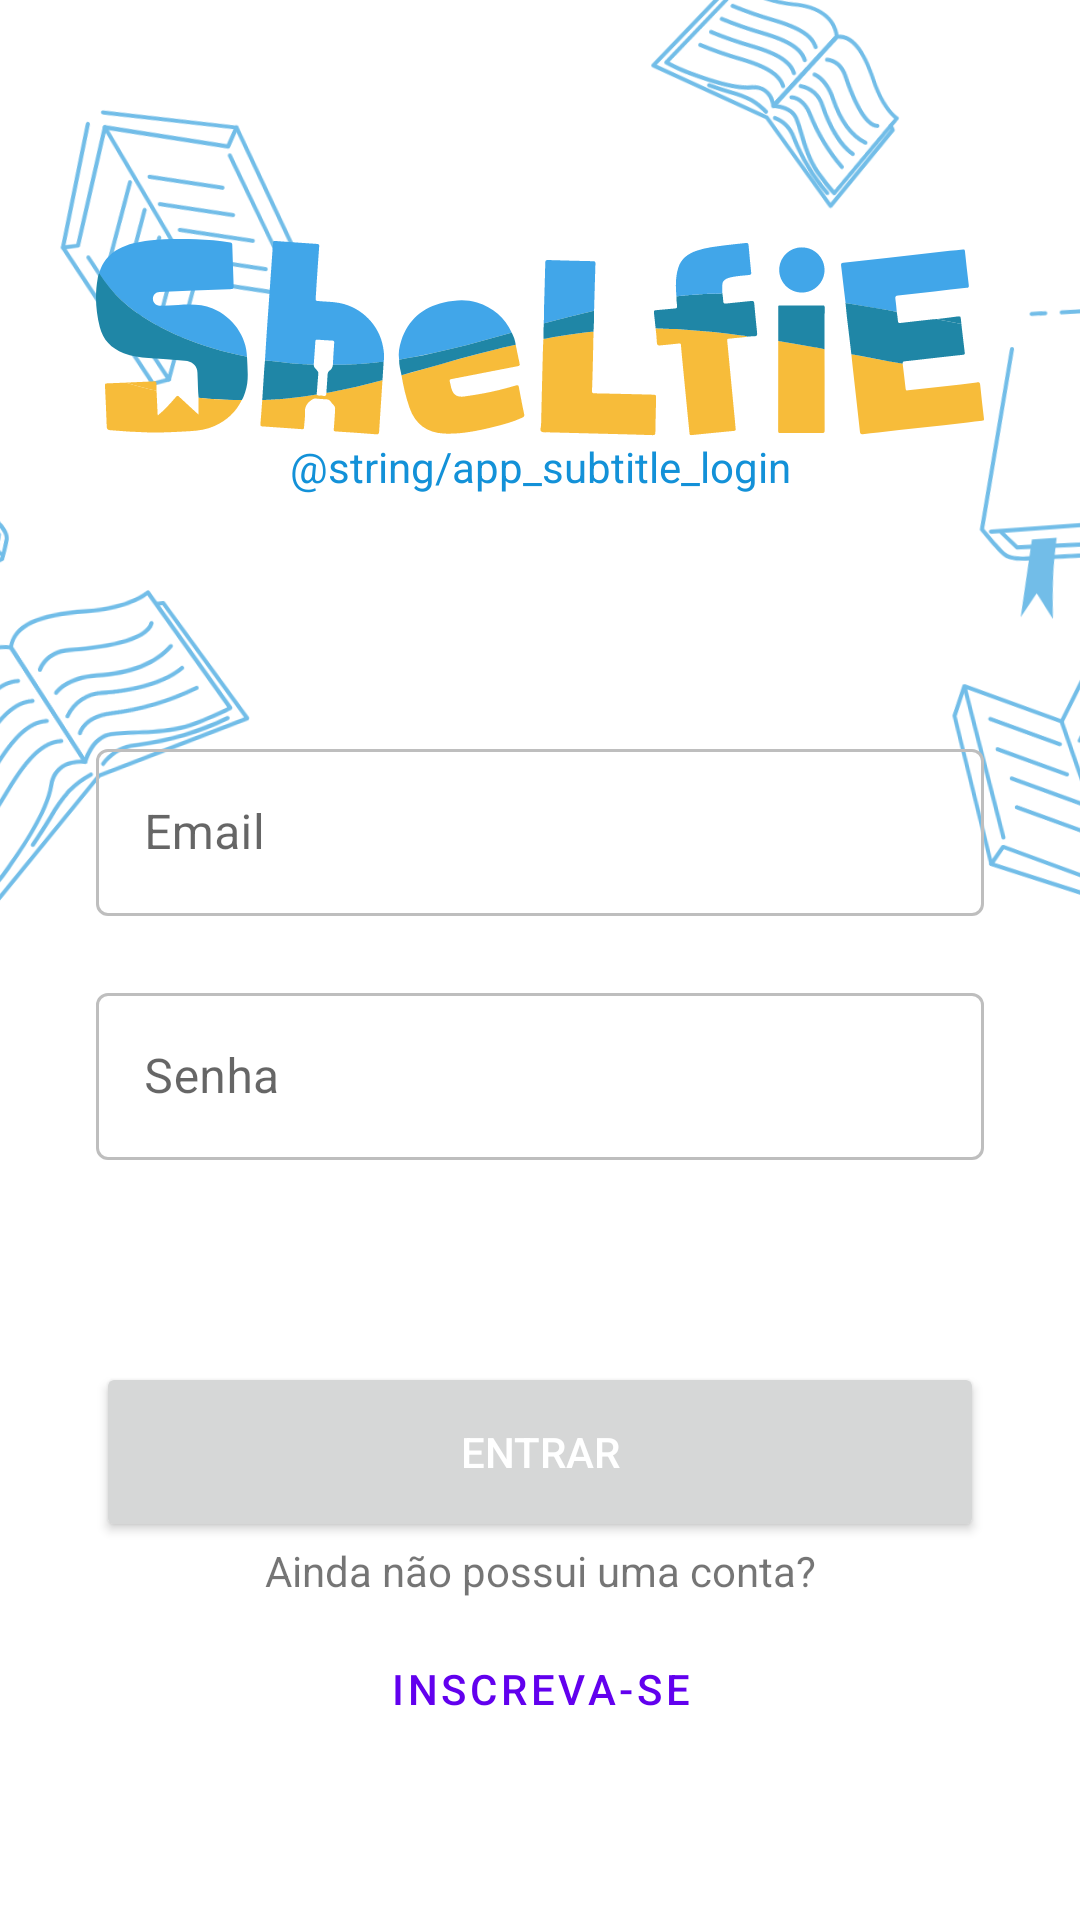

Android layout source for this screen:
<!-- AndroidManifest.xml: application theme Theme.Shelfie -->
<!-- res/layout/activity_login.xml -->
<?xml version="1.0" encoding="utf-8"?>
<androidx.constraintlayout.widget.ConstraintLayout xmlns:android="http://schemas.android.com/apk/res/android"
    xmlns:app="http://schemas.android.com/apk/res-auto"
    xmlns:tools="http://schemas.android.com/tools"
    android:layout_width="match_parent"
    android:layout_height="match_parent"
    android:layout_gravity="top"
    tools:context=".ui.login.LoginActivity">

    <ImageView
        android:id="@+id/imageView3"
        android:layout_width="760dp"
        android:layout_height="316dp"
        android:layout_marginBottom="32dp"
        android:alpha="0.6"
        android:rotation="-4"
        app:layout_constraintBottom_toBottomOf="parent"
        app:layout_constraintEnd_toEndOf="parent"
        app:layout_constraintHorizontal_bias="0.52"
        app:layout_constraintStart_toStartOf="parent"
        app:layout_constraintTop_toTopOf="parent"
        app:layout_constraintVertical_bias="0.0"
        app:srcCompat="@drawable/login_books_fg" />

    <LinearLayout
        android:id="@+id/linearLayout5"
        android:layout_width="match_parent"
        android:layout_height="wrap_content"
        android:layout_marginStart="32dp"
        android:layout_marginTop="32dp"
        android:layout_marginEnd="32dp"
        android:divider="@drawable/divider10dp"
        android:orientation="vertical"
        android:showDividers="middle"
        app:layout_constraintBottom_toTopOf="@+id/linearLayout6"
        app:layout_constraintEnd_toEndOf="parent"
        app:layout_constraintStart_toStartOf="parent"
        app:layout_constraintTop_toBottomOf="@+id/linearLayout7">

        <com.google.android.material.textfield.TextInputLayout
            style="@style/Widget.MaterialComponents.TextInputLayout.OutlinedBox"
            android:layout_width="match_parent"
            android:layout_height="match_parent"
            app:boxStrokeColor="@android:color/secondary_text_dark"
            app:errorEnabled="true">

            <com.google.android.material.textfield.TextInputEditText
                android:layout_width="match_parent"
                android:layout_height="wrap_content"
                android:hint="@string/email"
                android:inputType="textEmailAddress" />
        </com.google.android.material.textfield.TextInputLayout>

        <com.google.android.material.textfield.TextInputLayout
            style="@style/Widget.MaterialComponents.TextInputLayout.OutlinedBox"
            android:layout_width="match_parent"
            android:layout_height="match_parent"
            app:boxStrokeColor="@android:color/secondary_text_dark"
            app:errorEnabled="true">

            <com.google.android.material.textfield.TextInputEditText
                android:layout_width="match_parent"
                android:layout_height="wrap_content"
                android:hint="@string/password"
                android:inputType="textPassword" />

        </com.google.android.material.textfield.TextInputLayout>
    </LinearLayout>

    <LinearLayout
        android:id="@+id/linearLayout7"
        android:layout_width="match_parent"
        android:layout_height="wrap_content"
        android:layout_marginStart="32dp"
        android:layout_marginTop="32dp"
        android:layout_marginEnd="32dp"
        android:orientation="vertical"
        app:layout_constraintBottom_toTopOf="@+id/linearLayout5"
        app:layout_constraintEnd_toEndOf="parent"
        app:layout_constraintStart_toStartOf="parent"
        app:layout_constraintTop_toTopOf="parent"
        app:layout_constraintVertical_bias="1.0">

        <ImageView
            android:id="@+id/imageView2"
            android:layout_width="match_parent"
            android:layout_height="wrap_content"
            app:srcCompat="@drawable/shelfie_logo" />

        <TextView
            android:id="@+id/textView8"
            android:layout_width="match_parent"
            android:layout_height="wrap_content"
            android:text="@string/app_subtitle_login"
            android:textAlignment="center"
            android:textColor="@color/blue_400" />
    </LinearLayout>

    <LinearLayout
        android:id="@+id/linearLayout6"
        android:layout_width="match_parent"
        android:layout_height="wrap_content"
        android:layout_marginStart="32dp"
        android:layout_marginEnd="32dp"
        android:divider="@drawable/divider10dp"
        android:orientation="vertical"
        android:showDividers="middle"
        app:layout_constraintBottom_toBottomOf="parent"
        app:layout_constraintEnd_toEndOf="parent"
        app:layout_constraintStart_toStartOf="parent"
        app:layout_constraintTop_toBottomOf="@+id/linearLayout5">

        <Button
            android:id="@+id/button"
            android:layout_width="match_parent"
            android:layout_height="60dp"
            android:text="@string/login"
            android:textColor="@color/white" />

        <LinearLayout
            android:layout_width="match_parent"
            android:layout_height="wrap_content"
            android:orientation="vertical">

            <TextView
                android:id="@+id/textView4"
                android:layout_width="match_parent"
                android:layout_height="wrap_content"
                android:text="Ainda não possui uma conta?"
                android:textAlignment="center" />

            <Button
                android:id="@+id/btn_register"
                style="@style/Widget.MaterialComponents.Button.OutlinedButton"
                android:layout_width="match_parent"
                android:layout_height="60dp"
                android:text="@string/register"
                app:strokeColor="@color/blue_400"
                app:strokeWidth="2dp" />

        </LinearLayout>
    </LinearLayout>
</androidx.constraintlayout.widget.ConstraintLayout>
<!-- resources referenced by this layout -->
<resources>
  <color name="blue_400">#1391D8</color>
  <color name="white">#FFFFFFFF</color>
  <!-- drawable login_books_fg: vector/xml drawable (drawable, 51000 chars, omitted) -->
  <!-- drawable shelfie_logo: vector/xml drawable (drawable, 16577 chars, omitted) -->
  <string name="email">Email</string>
  <string name="login">Entrar</string>
  <string name="password">Senha</string>
  <string name="register">Inscreva-se</string>
  <style name="Theme.Shelfie" parent="Theme.MaterialComponents.DayNight.DarkActionBar">
          
          <item name="colorPrimary">@color/purple_500</item>
          <item name="colorPrimaryVariant">@color/purple_700</item>
          <item name="colorOnPrimary">@color/white</item>
          
          <item name="colorSecondary">@color/teal_200</item>
          <item name="colorSecondaryVariant">@color/teal_700</item>
          <item name="colorOnSecondary">@color/black</item>
          
          <item name="android:statusBarColor" tools:targetApi="l">?attr/colorPrimaryVariant</item>
          
      </style>
  <color name="black">#FF000000</color>
  <!-- not gathered from this repository: default colours our renderer supplied (Android Studio template values) -->
  <color name="purple_500">#FF6200EE</color>
  <color name="purple_700">#FF3700B3</color>
  <color name="teal_200">#FF03DAC5</color>
  <color name="teal_700">#FF018786</color>
</resources>
